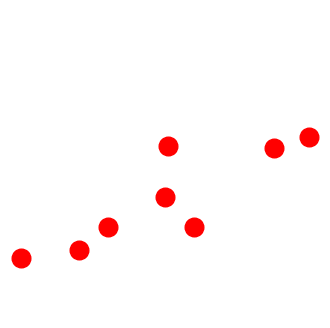

The matplotlib source for this figure: (Note: this script raises an exception after producing the figure.)
import numpy as np
import matplotlib.pyplot as plt
from scipy.spatial import Delaunay
import seaborn as sns
from matplotlib.colors import ListedColormap
import os

path = "/home/<user>/PhD/python/dgnn/presentation/toy"

# flatui = ['#d4efdf', "#3498db", "#95a5a6", "#e74c3c", "#34495e", '#fab0e4', '#52be80']
# flatui = ['#d4efdf', '#ff0000', '#52be80']
flatui = ['#d4efdf', '#52be80']
my_cmap = ListedColormap(sns.color_palette(flatui).as_hex())


def function(x,noise=0):

    if noise:
        noisey = (np.random.random_sample() - 0.5) / 10
    else:
        noisey = 0

    if(x<=-3):
        return x+3
    elif(x>-3 and x<-2):
        return 0
    elif(x>=-2 and x<=0):
        return 0.25*(x+2)**2
    elif(x>0 and x<0.7):
        return -1.5*x+1
    else:
        return -0.25*(x-2.5)**2+1

def sdf(x,y):

    z = np.empty(x.shape)
    for i in range(x.shape[0]):
        for j in range(y.shape[1]):
            z[i,j]=y[i,j]-function(x[i,j])


    return z


def plot_points(px,i,scatter=False):

    fig=plt.figure(figsize=(4, 2),dpi=1000)
    plt.tight_layout()
    plt.xlim(-2.7, 2.7)
    # plt.ylim(-0.5, 2.05)
    plt.ylim(-0.10, 1.1)
    plt.axis('off')
    py = []
    for x in px:
        py.append(function(x, 1))
    if(scatter):
        plt.scatter(px, py, color='r', marker='o',s=180,zorder=10)
        plt.savefig(os.path.join(path,"points","scatter.png"))
        plt.close(fig)
    else:
        plt.plot(px, py, color='r', marker='o', markersize=13, linewidth=4.5)
        plt.savefig("/home/<user>/PhD/cpp/surfaceReconstruction/presentation/points/"+str(i)+".png")
        plt.close(fig)

def plot_points_with_noise(px,nx,ny):

    fig = plt.figure(figsize=(4, 2), dpi=1000)
    plt.tight_layout()
    plt.xlim(-2.7, 2.7)
    # plt.ylim(-0.5, 2.05)
    plt.ylim(-0.10, 1.1)
    plt.axis('off')
    py = []
    px = [-3.7, -3, -2.5, -1.5, -1, 1.9, 2.5, 3.3, 6]
    for x in px:
        py.append(function(x, 1))

    plt.plot(px, py, color='r', marker='o', markersize=13, linewidth=4.5)

    px = [-3.7, -3, -2.5, -1.5, 0.5, -1, 0.05, 1.9, 2.5, 3.3, 6]
    py = []
    for x in px:
        py.append(function(x, 1))
    plt.scatter(px, py, color='r', marker='o', s=180, zorder=10)

    plt.savefig("/home/<user>/PhD/cpp/surfaceReconstruction/presentation/points/noise.png")
    plt.close(fig)

def plot_los(cx, cy, px, py):

    lx = [cx, px]
    ly = [cy, py]
    plt.plot(lx, ly, color='g', linewidth=2, linestyle='--')


def plot_rays(cx,cy,px,py):
    
    vx = cx-px
    vy = cy-py
    vxs=vx/(vx**2+vy**2)**0.5
    vys=vy/(vx**2+vy**2)**0.5

    rx = [px, px-0.5*vxs]
    ry = [py, py-0.5*vys]
    plt.plot(rx, ry, color='g', linewidth=2)


def plot_visibility(px,py):
    ### cameras
    c1x = -1.6
    c1y = 1.85
    plt.plot(c1x, c1y, color='g', marker=(3, 0, 0), markersize=25)

    c2x = 1.25
    c2y = 1.85
    plt.plot(c2x, c2y, color='g', marker=(3, 0, 0), markersize=25)

    ### visibility
    plot_los(c1x, c1y, px[2], py[2])
    plot_los(c1x, c1y, px[3], py[3])
    plot_los(c1x, c1y, px[4], py[4])
    plot_los(c2x, c2y, px[5], py[5])
    plot_los(c2x, c2y, px[6], py[6])
    plot_los(c2x, c2y, px[7], py[7])
    plot_los(c2x, c2y, px[8], py[8])

    # plot_los(c1x, c1y, px[11], py[11])

    plt.savefig("/home/<user>/PhD/cpp/surfaceReconstruction/presentation/los.png")

    plot_rays(c1x, c1y, px[2], py[2])
    plot_rays(c1x, c1y, px[3], py[3])
    plot_rays(c1x, c1y, px[4], py[4])
    plot_rays(c2x, c2y, px[5], py[5])
    plot_rays(c2x, c2y, px[6], py[6])
    plot_rays(c2x, c2y, px[7], py[7])
    plot_rays(c2x, c2y, px[8], py[8])

    # plot_rays(c1x, c1y, px[11], py[11])

    plt.savefig("/home/<user>/PhD/cpp/surfaceReconstruction/presentation/rays.png")


### real surface

fx = np.arange(-4,5.1,0.1)
fy = []
for x in fx:
    fy.append(function(x))



# plt.figure(figsize=(7,7))
# plt.tight_layout()
# plt.xlim(-2.575,2.58)
# plt.ylim(-0.5,2.05)
# plt.axis('off')
# plt.plot(fx, fy, color='g',linewidth=5)
# plt.savefig("/home/<user>/PhD/cpp/surfaceReconstruction/presentation/surface.pdf")


### wrong surface

# px = [-3.7,-3,-2.5,-1.5,-1,0.05,0.5,1.9,2.5,3.3,6]
# plot_points(px,0)
# px = [-3.7,-3,-2.5,-1.5,-1,0.5,0.05,1.9,2.5,3.3,6]
# plot_points(px,1)
# px = [-3.7,-3,-2.5,-1.5,-1,0.5,1.9,2.5,0.05]
# plot_points(px,2)
# px = [-3.7,-3,-2.5,-1.5,0.05,-1,0.5,1.9,2.5,3.3,6]
# plot_points(px,3)
# px = [-3.7,-3,-2.5,-1.5,0.5,-1,0.05,1.9,2.5,3.3,6]
# plot_points(px,4)
# px = [-3.7,-3,-2.5,-1.5,0.5,-1,0.05,1.9,2.5,3.3,6]
# plot_points(px,4,True)




### correct surface

# layout with rays
plt.figure(figsize=(4,4),dpi=1000)
plt.tight_layout()
plt.xlim(-2.7,2.7)
plt.ylim(-0.5,2.05)
plt.axis('off')

# layout without rays
# fig = plt.figure(figsize=(4, 2), dpi=1000)
# plt.tight_layout()
# plt.xlim(-2.7, 2.7)
# plt.ylim(-0.10, 1.1)
# plt.axis('off')

### for voxels
# ax = plt.gca()
# ax.set_xticklabels([])
# ax.set_yticklabels([])
# ax.set_frame_on(False)
# ax.tick_params(tick1On=False)
# plt.grid(color='0.75', linestyle='-', linewidth=2)



# implicit surface
# gx = np.linspace(-2.7, 2.7, 100)
# gy = np.linspace(-0.10, 1.1, 100)
# cx, cy = np.meshgrid(gx,gy)
# cz = sdf(cx,cy)
#
# cz = gaussian_filter(cz, sigma=3.0)
#
# plt.contour(cx,cy,cz, 1000, cmap=my_cmap)
#
# plt.contour(cx,cy,cz, [0], colors='Red', linewidths=[4.5])
# plt.savefig("/home/<user>/PhD/cpp/surfaceReconstruction/presentation/isosurface.png")

# plt.savefig("/home/<user>/PhD/cpp/surfaceReconstruction/presentation/field.png")



px = [-3.7,-3,-2.5,-1.5,-1,0.05,0.5,1.9,2.5,3.3,6]
py = []
for x in px:
    py.append(function(x,1))

# px.append(-2.2)
# py.append(0.2)
# px.append(-2.15)
# py.append(-0.2)
px.append(0)
py.append(0.5)


points=np.stack((px,py),axis=1)
plt.scatter(px, py, color='r', marker='o',s=180,zorder=10)
# plt.grid()
plt.savefig("/home/<user>/PhD/cpp/surfaceReconstruction/presentation/points/scatter.png")
# px.pop(6)
# py.pop(6)
# plt.plot(px, py, color='r', marker='o', markersize=10, linewidth=3)

# add noise

### correct surface
# px=[-5, -2.5, 6*np.pi/4, 10*np.pi/4, 14*np.pi/4, 4*np.pi, 7*np.pi, 9*np.pi]
# py=[-1, -1.07, -0.95, 1, -1, 0, 0, 2.3]
# points=np.stack((px,py),axis=1)
# py=np.sin(px)
# plt.plot(px,py,color='g',marker='o')



### visibility

# plot_visibility(px,py)


### delaunay
tri = Delaunay(points)
centers = np.sum(points[tri.simplices], axis=1)/3.0

fcolors=[]
for i,c in enumerate(centers):
    ### get the function index
    if c[1] < function(c[0]):
        fcolors.append(1.0)
    else:
        fcolors.append(0)
fcolors=np.array(fcolors)





plt.triplot(points[:,0], points[:,1], tri.simplices.copy(), color='0.75', linewidth=2)
plt.savefig("/home/<user>/PhD/cpp/surfaceReconstruction/presentation/delaunay.png")
#
plt.tripcolor(points[:,0], points[:,1], tri.simplices.copy(), facecolors=fcolors, edgecolors='k', linewidth=2, cmap=my_cmap)
plt.savefig("/home/<user>/PhD/cpp/surfaceReconstruction/presentation/delaunay_colored.png")
#
plt.plot(px[:-1], py[:-1], color='r', marker='o', markersize=10, linewidth=3)
plt.savefig("/home/<user>/PhD/cpp/surfaceReconstruction/presentation/delaunay_interface.png")

# plt.scatter(centers[:,0], centers[:,1], marker='o', s=50)

plt.show(block=True)





a = 5
